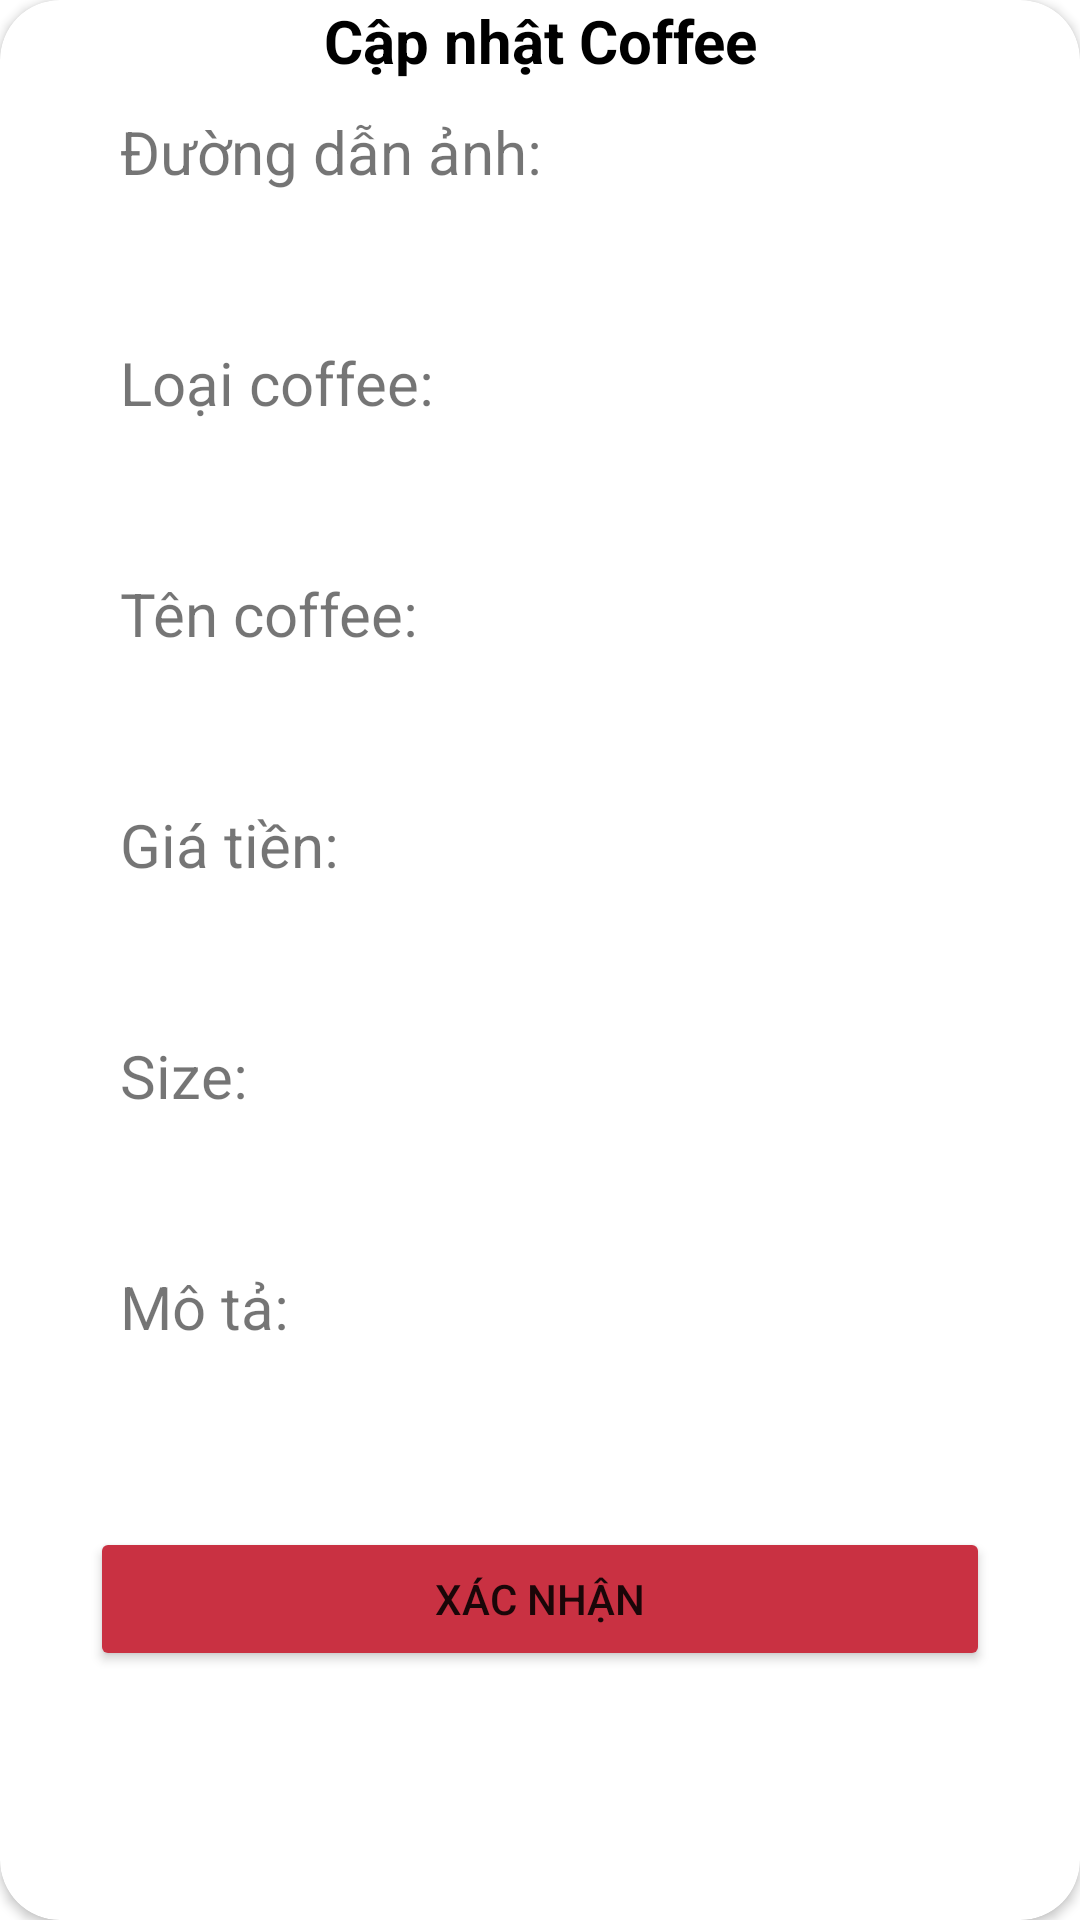

The Android layout XML behind this screen, and the referenced resources:
<!-- AndroidManifest.xml: application theme Theme.DuAn1 -->
<!-- res/layout/dialog_listcoffee_update.xml -->
<?xml version="1.0" encoding="utf-8"?>
<androidx.cardview.widget.CardView xmlns:android="http://schemas.android.com/apk/res/android"
    android:layout_width="match_parent"
    xmlns:app="http://schemas.android.com/apk/res-auto"
    app:cardCornerRadius="20dp"
    android:background="#F8FBFF"
    android:layout_height="wrap_content"
    android:layout_margin="10dp">

    <LinearLayout
        android:layout_width="match_parent"
        android:layout_height="match_parent"
        android:orientation="vertical">

        <TextView
            android:layout_marginHorizontal="50dp"
            android:layout_width="match_parent"
            android:layout_height="wrap_content"
            android:gravity="center_horizontal"
            android:text="Cập nhật Coffee"
            android:layout_gravity="center"
            android:textStyle="bold"
            android:textColor="@color/black"
            android:textSize="20dp" />

        <LinearLayout
            android:layout_width="match_parent"
            android:layout_height="wrap_content"
            android:layout_marginTop="10dp"
            android:orientation="vertical">

            <TextView
                android:layout_width="match_parent"
                android:layout_height="wrap_content"
                android:layout_marginHorizontal="30dp"
                android:layout_weight="3"
                android:paddingLeft="10dp"
                android:text="Đường dẫn ảnh: "
                android:textSize="20dp"
                 />

            <EditText
                android:id="@+id/edt_dialog_listcoffee_update_img"
                android:layout_width="match_parent"
                android:layout_height="50dp"
                android:paddingLeft="10dp"
                android:layout_marginHorizontal="30dp"
                android:layout_weight="4"
                android:background="@drawable/style_dialog_edittext"
                android:textSize="20dp" />
        </LinearLayout>
        <LinearLayout
            android:layout_width="match_parent"
            android:layout_height="wrap_content"

            android:orientation="vertical">

            <TextView
                android:layout_width="match_parent"
                android:layout_height="wrap_content"
                android:layout_marginHorizontal="30dp"
                android:layout_weight="3"
                android:paddingLeft="10dp"
                android:text="Loại coffee: "
                android:textSize="20dp"
                />

            <Spinner
                android:id="@+id/spn_dialog_listcoffee_update_type"
                android:layout_width="match_parent"
                android:layout_height="50dp"
                android:paddingLeft="10dp"
                android:layout_marginHorizontal="30dp"
                android:layout_weight="4"
                android:background="@drawable/style_dialog_edittext"
                android:textSize="20dp" />
        </LinearLayout>

        <LinearLayout
            android:layout_width="match_parent"
            android:layout_height="wrap_content"
            android:orientation="vertical">

            <TextView
                android:layout_width="match_parent"
                android:layout_height="wrap_content"
                android:layout_marginHorizontal="30dp"
                android:layout_weight="3"
                android:paddingLeft="10dp"
                android:text="Tên coffee: "
                android:textSize="20dp"
                />

            <EditText
                android:id="@+id/edt_dialog_listcoffee_update_name"
                android:layout_width="match_parent"
                android:layout_height="50dp"
                android:paddingLeft="10dp"
                android:layout_marginHorizontal="30dp"
                android:layout_weight="4"
                android:background="@drawable/style_dialog_edittext"
                android:textSize="20dp" />
        </LinearLayout>

        <LinearLayout
            android:layout_width="match_parent"
            android:layout_height="wrap_content"
            android:orientation="vertical">

            <TextView
                android:layout_width="match_parent"
                android:layout_height="wrap_content"
                android:layout_marginHorizontal="30dp"
                android:layout_weight="3"
                android:paddingLeft="10dp"
                android:text="Giá tiền: "
                android:textSize="20dp"
                />

            <EditText
                android:id="@+id/edt_dialog_listcoffee_update_price"
                android:layout_width="match_parent"
                android:layout_height="50dp"
                android:paddingLeft="10dp"
                android:layout_marginHorizontal="30dp"
                android:layout_weight="4"
                android:background="@drawable/style_dialog_edittext"
                android:textSize="20dp" />
        </LinearLayout>

        <LinearLayout
            android:layout_width="match_parent"
            android:layout_height="wrap_content"
            android:orientation="vertical">

            <TextView
                android:layout_width="match_parent"
                android:layout_height="wrap_content"
                android:layout_marginHorizontal="30dp"
                android:layout_weight="3"
                android:paddingLeft="10dp"
                android:text="Size: "
                android:textSize="20dp"
                />

            <EditText
                android:id="@+id/edt_dialog_listcoffee_update_size"
                android:layout_width="match_parent"
                android:layout_height="50dp"
                android:paddingLeft="10dp"
                android:layout_marginHorizontal="30dp"
                android:layout_weight="4"
                android:background="@drawable/style_dialog_edittext"
                android:textSize="20dp" />
        </LinearLayout>

        <LinearLayout
            android:layout_width="match_parent"
            android:layout_height="wrap_content"
            android:orientation="vertical">

            <TextView
                android:layout_width="match_parent"
                android:layout_height="wrap_content"
                android:layout_marginHorizontal="30dp"
                android:layout_weight="3"
                android:paddingLeft="10dp"
                android:text="Mô tả: "
                android:textSize="20dp"
                />

            <EditText
                android:id="@+id/edt_dialog_listcoffee_update_des"
                android:layout_width="match_parent"
                android:layout_height="50dp"
                android:paddingLeft="10dp"
                android:layout_marginHorizontal="30dp"
                android:layout_weight="4"
                android:background="@drawable/style_dialog_edittext"
                android:textSize="20dp" />

        </LinearLayout>
            <Button
                android:id="@+id/btn_dialog_listfood_update_add"
                android:layout_width="match_parent"
                android:layout_height="wrap_content"
                android:layout_marginTop="10dp"
                android:layout_marginHorizontal="30dp"
                android:backgroundTint="@color/main_red"
                android:text="Xác Nhận" />
    </LinearLayout>

</androidx.cardview.widget.CardView>
<!-- resources referenced by this layout -->
<resources>
  <color name="black">#FF000000</color>
  <color name="main_red">#C93142</color>
  <style name="Theme.DuAn1" parent="Base.Theme.DuAn1" />
  <style name="Base.Theme.DuAn1" parent="Theme.MaterialComponents.DayNight.NoActionBar">
          
          
          <item name="colorPrimaryDark">@color/white</item>
      </style>
  <color name="white">#FFFFFF</color>
</resources>
